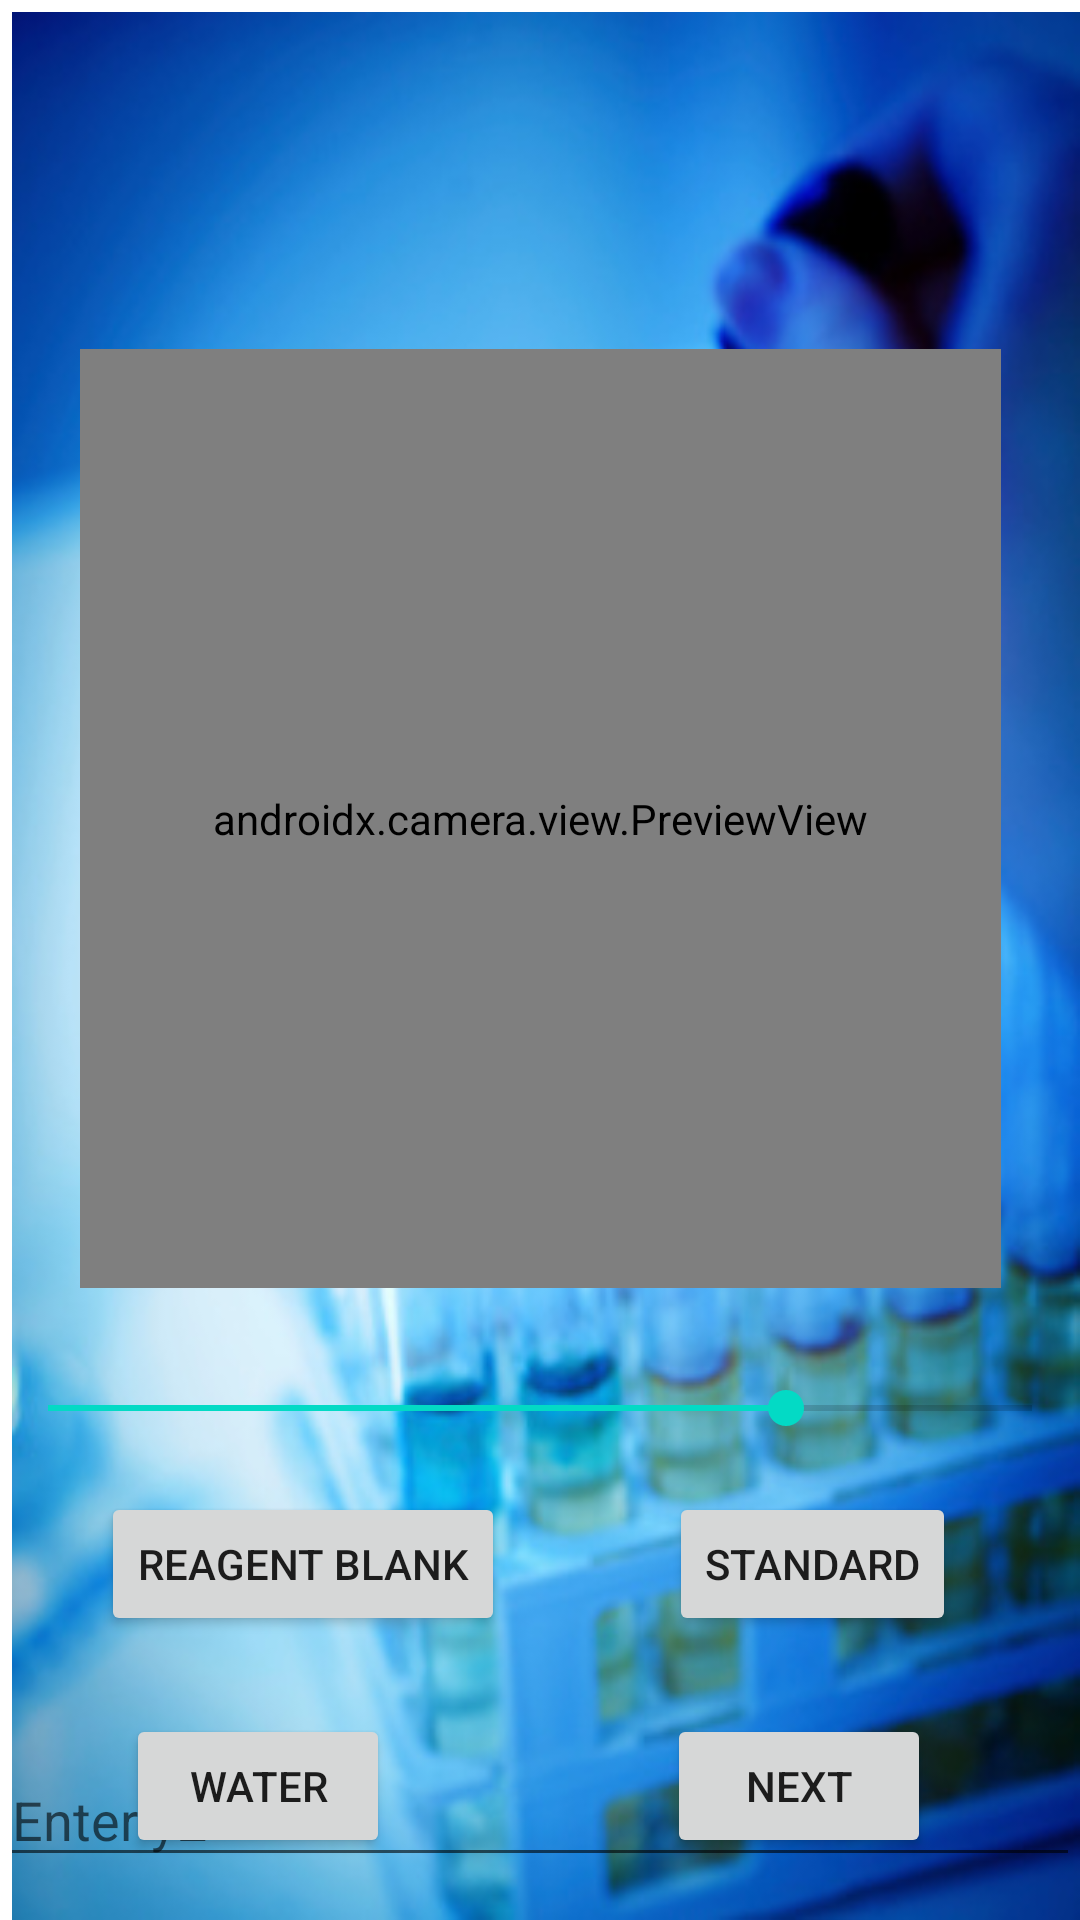

Layout XML and referenced resources for this Android screen:
<!-- AndroidManifest.xml: application theme Theme.BioChem -->
<!-- res/layout/activity_3.xml -->
<?xml version="1.0" encoding="utf-8"?>

<androidx.constraintlayout.widget.ConstraintLayout xmlns:android="http://schemas.android.com/apk/res/android"
    xmlns:app="http://schemas.android.com/apk/res-auto"
    xmlns:tools="http://schemas.android.com/tools"
    android:layout_width="match_parent"
    android:layout_height="match_parent"
    android:visibility="visible"
    tools:context=".Activity_3">


    <Button
        android:id="@+id/button6"
        android:layout_width="wrap_content"
        android:layout_height="wrap_content"
        android:layout_marginTop="26dp"
        android:text="Next"
        app:layout_constraintEnd_toEndOf="parent"
        app:layout_constraintHorizontal_bias="0.817"
        app:layout_constraintStart_toStartOf="parent"
        app:layout_constraintTop_toBottomOf="@+id/button8" />

    <Button
        android:id="@+id/button7"
        android:layout_width="wrap_content"
        android:layout_height="wrap_content"
        android:layout_marginTop="19dp"
        android:text="Reagent Blank"
        app:layout_constraintEnd_toEndOf="parent"
        app:layout_constraintHorizontal_bias="0.15"
        app:layout_constraintStart_toStartOf="parent"
        app:layout_constraintTop_toBottomOf="@+id/seekBar" />


    <Button
        android:id="@+id/button8"
        android:layout_width="wrap_content"
        android:layout_height="wrap_content"
        android:layout_marginTop="19dp"
        android:text="Standard"
        app:layout_constraintEnd_toEndOf="parent"
        app:layout_constraintHorizontal_bias="0.844"
        app:layout_constraintStart_toStartOf="parent"
        app:layout_constraintTop_toBottomOf="@+id/seekBar" />

    <ImageView
        android:id="@+id/imageView3"
        android:layout_width="match_parent"
        android:layout_height="match_parent"
        android:layout_marginStart="4dp"
        android:layout_marginTop="4dp"
        android:scaleType="fitXY"
        app:layout_constraintStart_toStartOf="parent"
        app:layout_constraintTop_toTopOf="parent"
        app:srcCompat="@drawable/lab" />

    <TextView
        android:id="@+id/textView4"
        android:layout_width="312dp"
        android:layout_height="74dp"
        android:text=""
        android:textColor="@color/black"
        android:textSize="32dp"
        android:textStyle="bold"
        android:textAlignment="center"
        app:layout_constraintBottom_toBottomOf="parent"
        app:layout_constraintEnd_toEndOf="parent"
        app:layout_constraintHorizontal_bias="0.494"
        app:layout_constraintStart_toStartOf="parent"
        app:layout_constraintTop_toTopOf="parent"
        app:layout_constraintVertical_bias="0.068" />

    <androidx.camera.view.PreviewView
        android:id="@+id/imageView6"
        android:layout_width="307dp"
        android:layout_height="313dp"
        android:scaleType="fitCenter"
        android:visibility="visible"
        app:layout_constraintBottom_toBottomOf="parent"
        app:layout_constraintEnd_toEndOf="parent"
        app:layout_constraintStart_toStartOf="parent"
        app:layout_constraintTop_toTopOf="parent"
        app:layout_constraintVertical_bias="0.356"
        tools:ignore="MissingClass" />

    <SeekBar
        android:id="@+id/seekBar"
        android:layout_width="0dp"
        android:layout_height="wrap_content"
        android:layout_marginTop="31dp"
        android:max="200"
        android:progress="150"
        app:layout_constraintEnd_toEndOf="parent"
        app:layout_constraintStart_toStartOf="parent"
        app:layout_constraintTop_toBottomOf="@+id/imageView6" />

    <Button
        android:id="@+id/button_water"
        android:layout_width="wrap_content"
        android:layout_height="wrap_content"
        android:layout_marginTop="26dp"
        android:text="Water"
        app:layout_constraintEnd_toEndOf="parent"
        app:layout_constraintHorizontal_bias="0.154"
        app:layout_constraintStart_toStartOf="parent"
        app:layout_constraintTop_toBottomOf="@+id/button7" />

    <EditText
        android:id="@+id/editText_y2"
        android:layout_width="match_parent"
        android:layout_height="wrap_content"
        android:hint="Enter y2"
        android:inputType="numberDecimal"
        app:layout_constraintBottom_toBottomOf="parent"
        app:layout_constraintEnd_toEndOf="parent"
        app:layout_constraintHorizontal_bias="0.0"
        app:layout_constraintStart_toStartOf="parent"
        app:layout_constraintTop_toTopOf="parent"
        app:layout_constraintVertical_bias="0.976" />


</androidx.constraintlayout.widget.ConstraintLayout>
<!-- resources referenced by this layout -->
<resources>
  <!-- drawable lab: jpg bitmap (drawable, 62471 bytes) -->
  <style name="Theme.BioChem" parent="Theme.MaterialComponents.DayNight.NoActionBar">
          
          <item name="colorPrimary">@color/purple_500</item>
          <item name="colorPrimaryVariant">@color/purple_700</item>
          <item name="colorOnPrimary">@color/white</item>
          
          <item name="colorSecondary">@color/teal_200</item>
          <item name="colorSecondaryVariant">@color/teal_700</item>
          <item name="colorOnSecondary">@color/black</item>
          
          <item name="android:statusBarColor">?attr/colorPrimaryVariant</item>
          
      </style>
  <!-- not gathered from this repository: default colours our renderer supplied (Android Studio template values) -->
  <color name="purple_500">#FF6200EE</color>
  <color name="purple_700">#FF3700B3</color>
  <color name="teal_200">#FF03DAC5</color>
  <color name="teal_700">#FF018786</color>
  <color name="black">#FF000000</color>
  <color name="white">#FFFFFFFF</color>
</resources>
